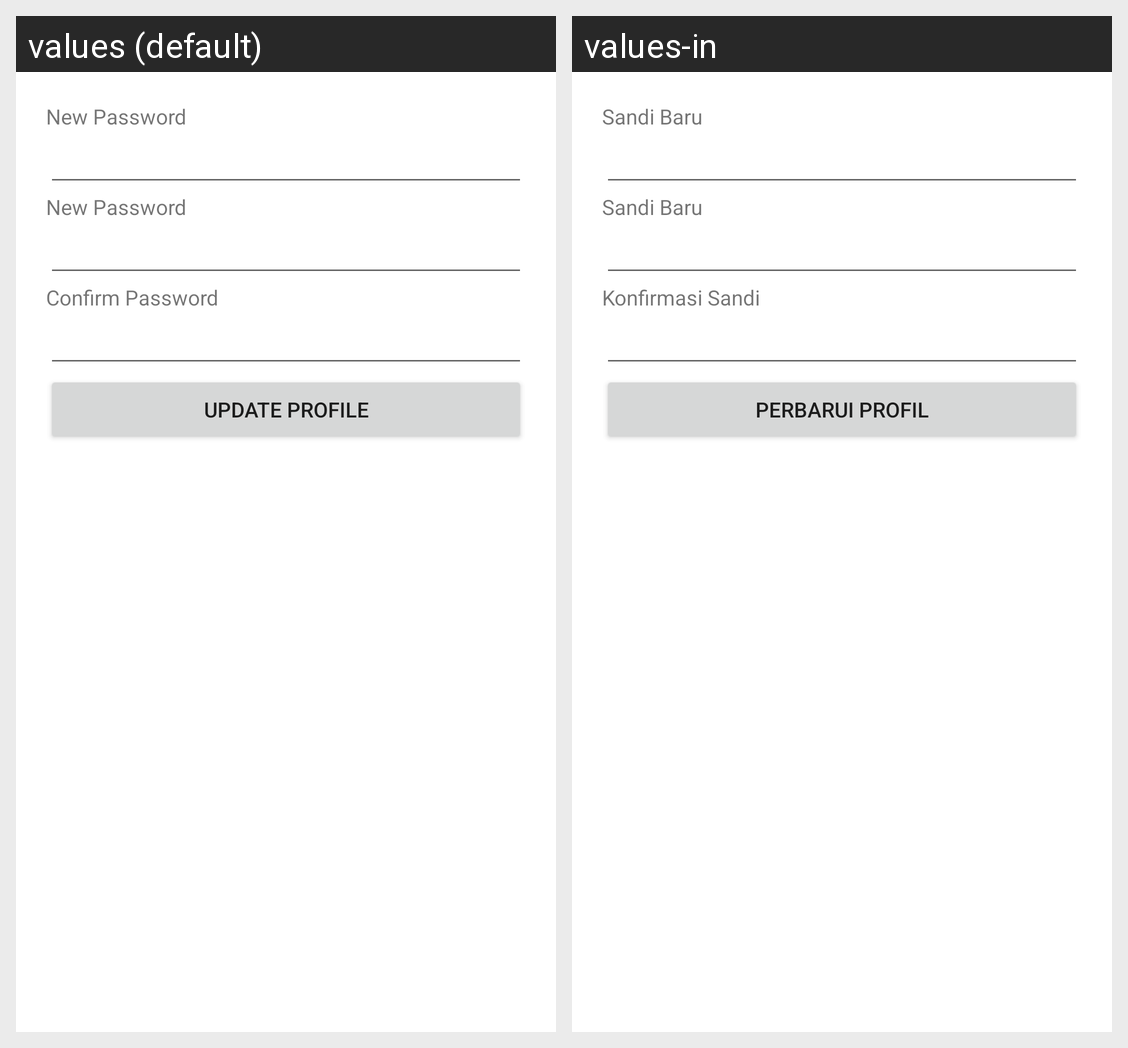

For this localized Android screen grid, give each drawn string resource with its value in every locale shown.
Android screen res/layout/fragment_edit_profile.xml rendered under 2 locales, left to right: values (default), values-in. Device: Nexus 5 (rendered at 1080×1920; each locale shown at half size, 540×960, under a caption strip naming it); theme Theme.TPAMobile.
Strings drawn on this screen, with the default value and each locale's value (text and hints the layout hard-codes, and strings that could not be matched under every locale, appear in the picture but are not listed):

new_password
  values: New Password
  values-in: Sandi Baru

confirm_password
  values: Confirm Password
  values-in: Konfirmasi Sandi

update_profile
  values: Update profile
  values-in: Perbarui Profil
